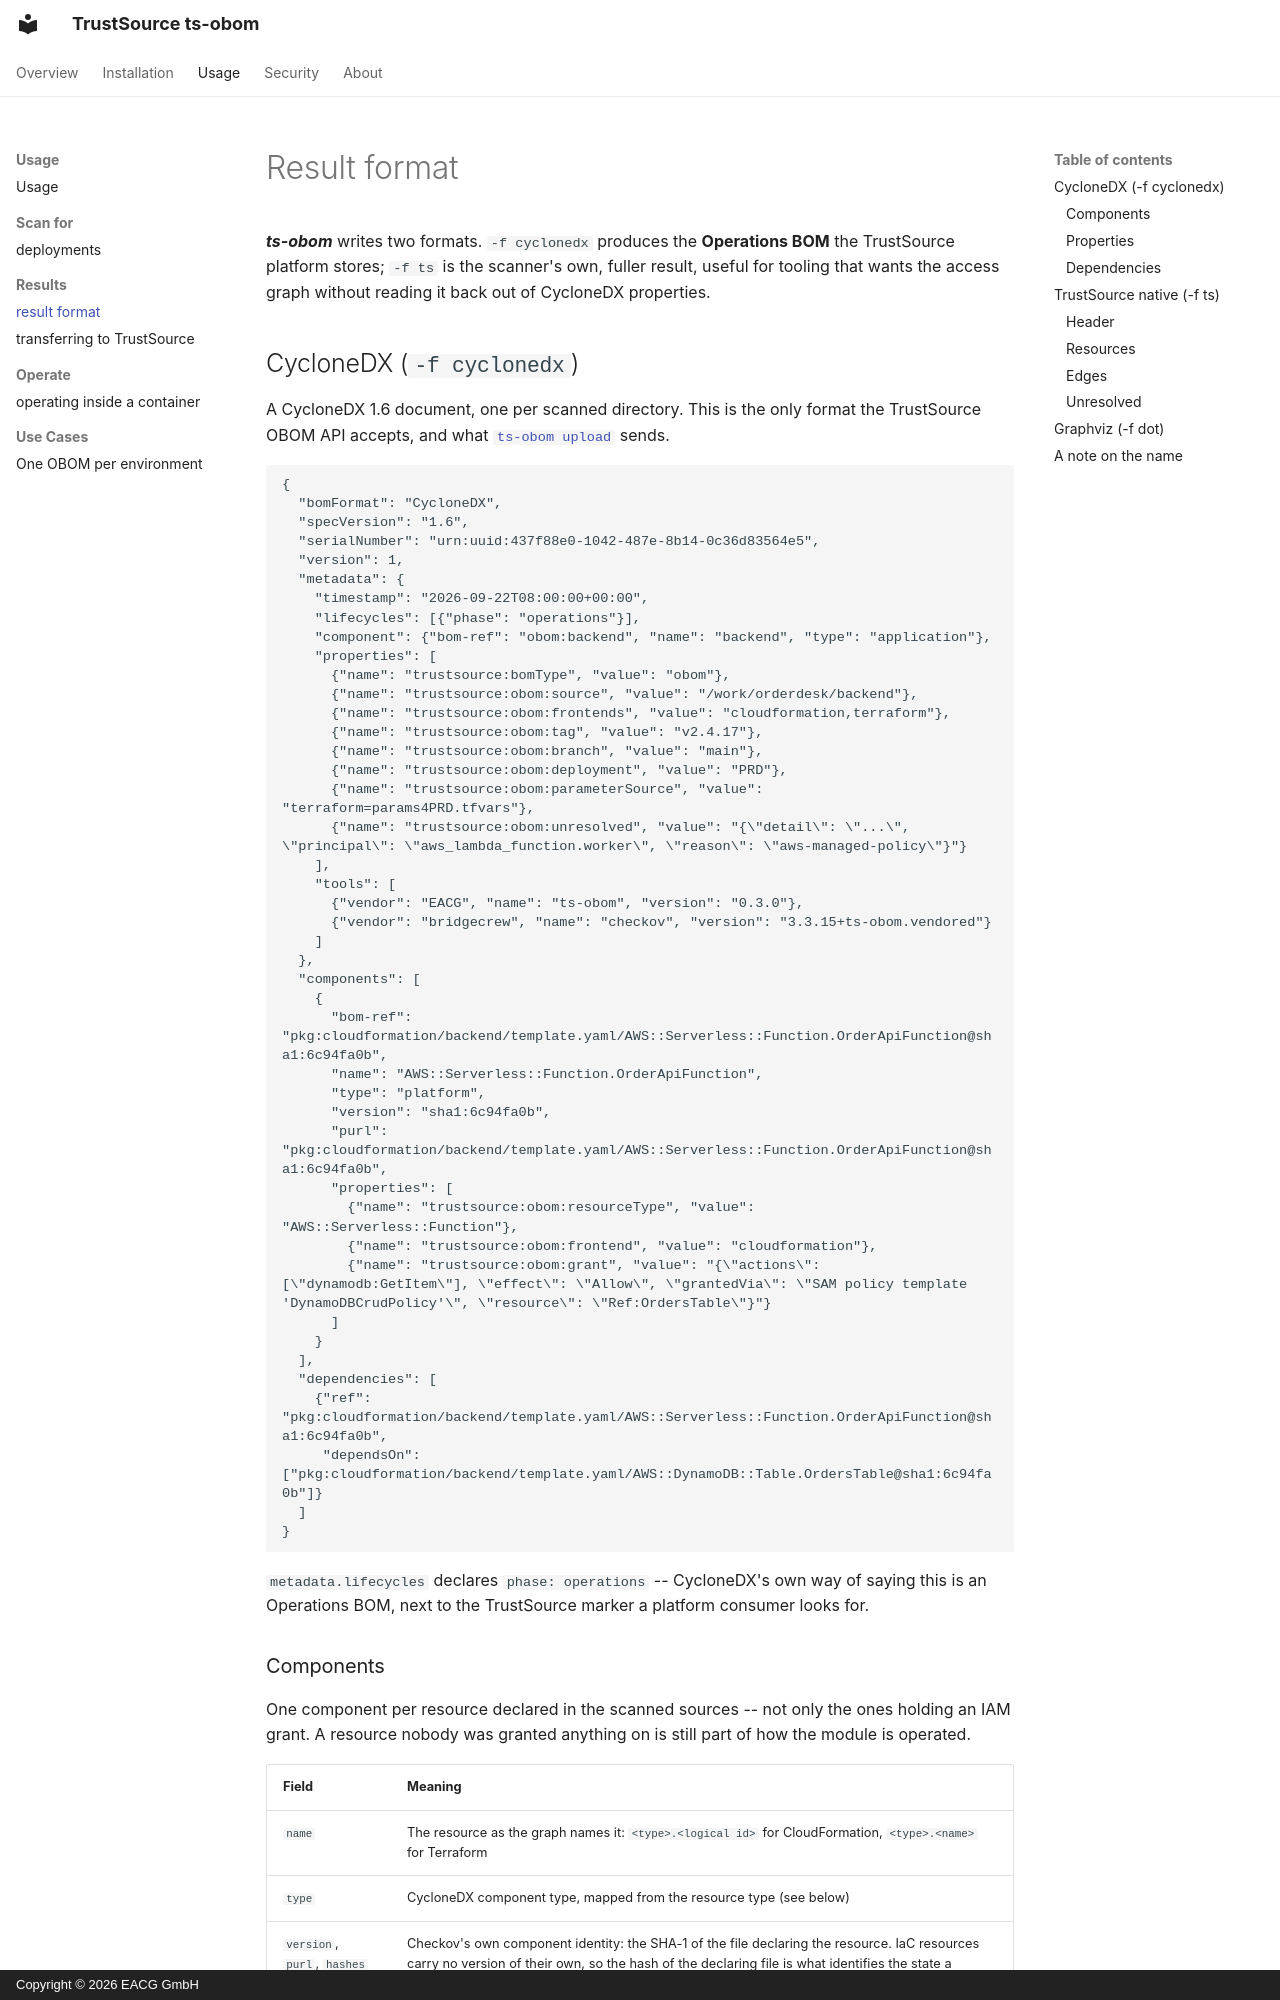

repository: TrustSource/ts-obom · page: format/index.html · generator: mkdocs · copyright: Copyright © 2026 EACG GmbH

# Result format

***ts-obom*** writes two formats. `-f cyclonedx` produces the **Operations BOM** the TrustSource platform stores; `-f ts` is the scanner's own, fuller result, useful for tooling that wants the access graph without reading it back out of CycloneDX properties.

## CycloneDX (`-f cyclonedx`)

A CycloneDX 1.6 document, one per scanned directory. This is the only format the TrustSource OBOM API accepts, and what [`ts-obom upload`](upload.md) sends.

```json
{
  "bomFormat": "CycloneDX",
  "specVersion": "1.6",
  "serialNumber": "urn:uuid:437f88e0-1042-487e-8b14-0c36d83564e5",
  "version": 1,
  "metadata": {
    "timestamp": "2026-09-22T08:00:00+00:00",
    "lifecycles": [{"phase": "operations"}],
    "component": {"bom-ref": "obom:backend", "name": "backend", "type": "application"},
    "properties": [
      {"name": "trustsource:bomType", "value": "obom"},
      {"name": "trustsource:obom:source", "value": "/work/orderdesk/backend"},
      {"name": "trustsource:obom:frontends", "value": "cloudformation,terraform"},
      {"name": "trustsource:obom:tag", "value": "v2.4.17"},
      {"name": "trustsource:obom:branch", "value": "main"},
      {"name": "trustsource:obom:deployment", "value": "PRD"},
      {"name": "trustsource:obom:parameterSource", "value": "terraform=params4PRD.tfvars"},
      {"name": "trustsource:obom:unresolved", "value": "{\"detail\": \"...\", \"principal\": \"aws_lambda_function.worker\", \"reason\": \"aws-managed-policy\"}"}
    ],
    "tools": [
      {"vendor": "EACG", "name": "ts-obom", "version": "0.3.0"},
      {"vendor": "bridgecrew", "name": "checkov", "version": "3.3.15+ts-obom.vendored"}
    ]
  },
  "components": [
    {
      "bom-ref": "pkg:cloudformation/backend/template.yaml/AWS::Serverless::Function.OrderApiFunction@sha1:6c94fa0b",
      "name": "AWS::Serverless::Function.OrderApiFunction",
      "type": "platform",
      "version": "sha1:6c94fa0b",
      "purl": "pkg:cloudformation/backend/template.yaml/AWS::Serverless::Function.OrderApiFunction@sha1:6c94fa0b",
      "properties": [
        {"name": "trustsource:obom:resourceType", "value": "AWS::Serverless::Function"},
        {"name": "trustsource:obom:frontend", "value": "cloudformation"},
        {"name": "trustsource:obom:grant", "value": "{\"actions\": [\"dynamodb:GetItem\"], \"effect\": \"Allow\", \"grantedVia\": \"SAM policy template 'DynamoDBCrudPolicy'\", \"resource\": \"Ref:OrdersTable\"}"}
      ]
    }
  ],
  "dependencies": [
    {"ref": "pkg:cloudformation/backend/template.yaml/AWS::Serverless::Function.OrderApiFunction@sha1:6c94fa0b",
     "dependsOn": ["pkg:cloudformation/backend/template.yaml/AWS::DynamoDB::Table.OrdersTable@sha1:6c94fa0b"]}
  ]
}
```

`metadata.lifecycles` declares `phase: operations` -- CycloneDX's own way of saying this is an Operations BOM, next to the TrustSource marker a platform consumer looks for.
